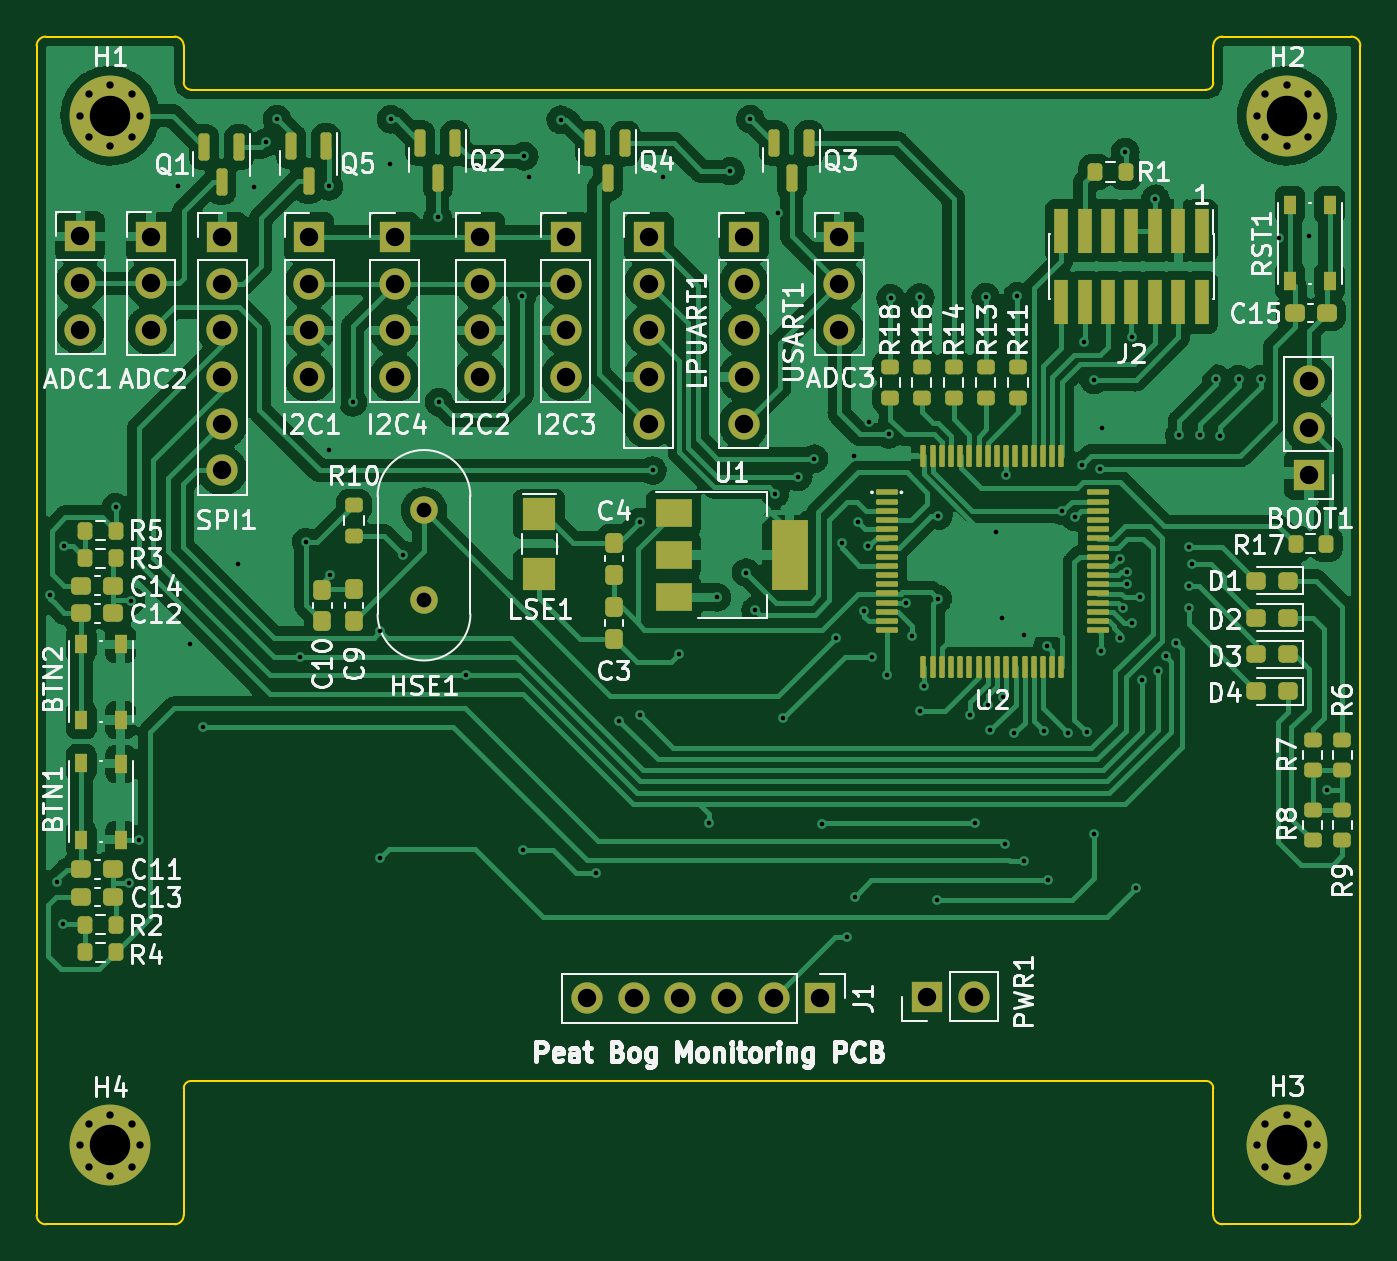
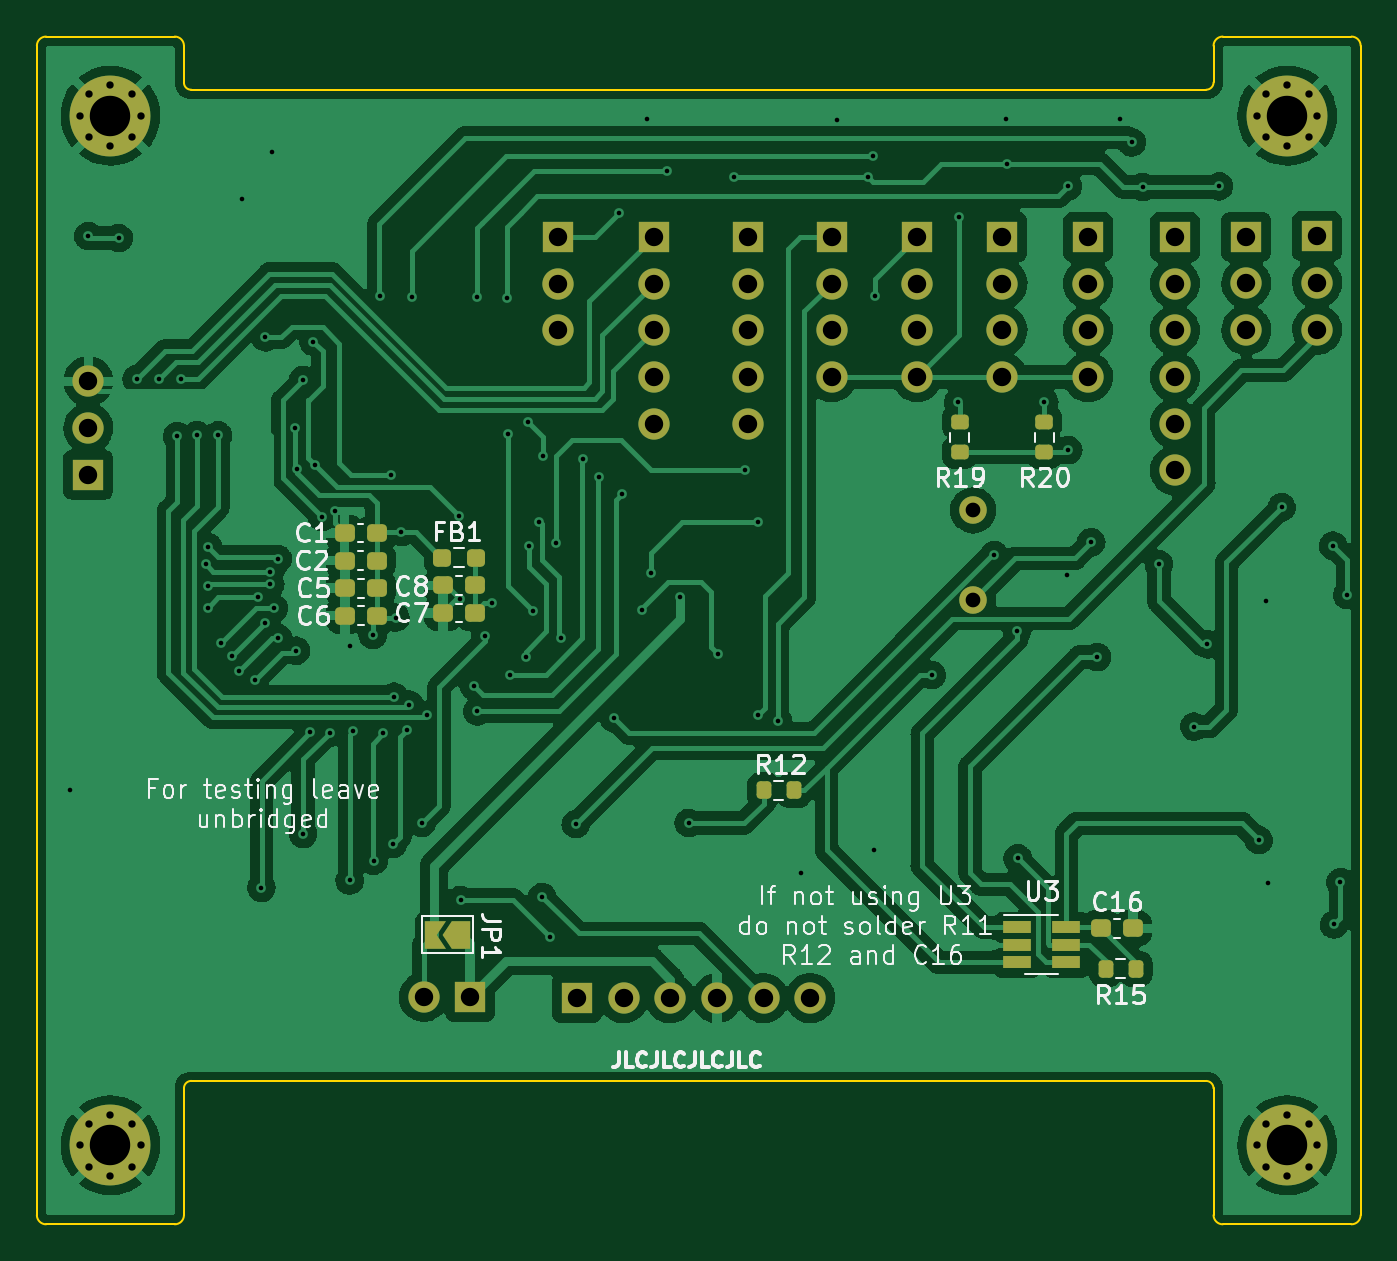
Circuit board: 11 layer files. Board 72.0 x 64.6 mm.
- bottom_copper: GroupProjectCustom-B_Cu.gbl (223715 bytes)
- bottom_mask: GroupProjectCustom-B_Mask.gbs (5387 bytes)
- paste: GroupProjectCustom-B_Paste.gbp (2384 bytes)
- bottom_silk: GroupProjectCustom-B_Silkscreen.gbo (37811 bytes)
- outline: GroupProjectCustom-Edge_Cuts.gm1 (2871 bytes)
- top_copper: GroupProjectCustom-F_Cu.gtl (263776 bytes)
- top_mask: GroupProjectCustom-F_Mask.gts (9362 bytes)
- paste: GroupProjectCustom-F_Paste.gtp (6786 bytes)
- top_silk: GroupProjectCustom-F_Silkscreen.gto (73440 bytes)
- drill: GroupProjectCustom-NPTH.drl (276 bytes)
- drill: GroupProjectCustom-PTH.drl (3866 bytes)

=== bottom_copper: GroupProjectCustom-B_Cu.gbl (223715 bytes, source omitted) ===
=== bottom_mask: GroupProjectCustom-B_Mask.gbs ===
G04 #@! TF.GenerationSoftware,KiCad,Pcbnew,(6.0.9)*
G04 #@! TF.CreationDate,2023-02-01T14:52:05+00:00*
G04 #@! TF.ProjectId,GroupProjectCustom,47726f75-7050-4726-9f6a-656374437573,rev?*
G04 #@! TF.SameCoordinates,Original*
G04 #@! TF.FileFunction,Soldermask,Bot*
G04 #@! TF.FilePolarity,Negative*
%FSLAX46Y46*%
G04 Gerber Fmt 4.6, Leading zero omitted, Abs format (unit mm)*
G04 Created by KiCad (PCBNEW (6.0.9)) date 2023-02-01 14:52:05*
%MOMM*%
%LPD*%
G01*
G04 APERTURE LIST*
G04 Aperture macros list*
%AMRoundRect*
0 Rectangle with rounded corners*
0 $1 Rounding radius*
0 $2 $3 $4 $5 $6 $7 $8 $9 X,Y pos of 4 corners*
0 Add a 4 corners polygon primitive as box body*
4,1,4,$2,$3,$4,$5,$6,$7,$8,$9,$2,$3,0*
0 Add four circle primitives for the rounded corners*
1,1,$1+$1,$2,$3*
1,1,$1+$1,$4,$5*
1,1,$1+$1,$6,$7*
1,1,$1+$1,$8,$9*
0 Add four rect primitives between the rounded corners*
20,1,$1+$1,$2,$3,$4,$5,0*
20,1,$1+$1,$4,$5,$6,$7,0*
20,1,$1+$1,$6,$7,$8,$9,0*
20,1,$1+$1,$8,$9,$2,$3,0*%
%AMFreePoly0*
4,1,6,1.000000,0.000000,0.500000,-0.750000,-0.500000,-0.750000,-0.500000,0.750000,0.500000,0.750000,1.000000,0.000000,1.000000,0.000000,$1*%
%AMFreePoly1*
4,1,6,0.500000,-0.750000,-0.650000,-0.750000,-0.150000,0.000000,-0.650000,0.750000,0.500000,0.750000,0.500000,-0.750000,0.500000,-0.750000,$1*%
G04 Aperture macros list end*
%ADD10RoundRect,0.200000X0.275000X-0.200000X0.275000X0.200000X-0.275000X0.200000X-0.275000X-0.200000X0*%
%ADD11R,1.700000X1.700000*%
%ADD12O,1.700000X1.700000*%
%ADD13C,0.700000*%
%ADD14C,4.400000*%
%ADD15C,1.500000*%
%ADD16RoundRect,0.237500X-0.300000X-0.237500X0.300000X-0.237500X0.300000X0.237500X-0.300000X0.237500X0*%
%ADD17R,1.560000X0.650000*%
%ADD18FreePoly0,0.000000*%
%ADD19FreePoly1,0.000000*%
%ADD20RoundRect,0.237500X-0.250000X-0.237500X0.250000X-0.237500X0.250000X0.237500X-0.250000X0.237500X0*%
%ADD21RoundRect,0.237500X0.300000X0.237500X-0.300000X0.237500X-0.300000X-0.237500X0.300000X-0.237500X0*%
%ADD22RoundRect,0.200000X-0.200000X-0.275000X0.200000X-0.275000X0.200000X0.275000X-0.200000X0.275000X0*%
G04 APERTURE END LIST*
D10*
X138800000Y-65925000D03*
X138800000Y-64275000D03*
X143400000Y-65925000D03*
X143400000Y-64275000D03*
D11*
X164230000Y-95610000D03*
D12*
X161690000Y-95610000D03*
X159150000Y-95610000D03*
X156610000Y-95610000D03*
X154070000Y-95610000D03*
X151530000Y-95610000D03*
D11*
X127820000Y-54195000D03*
D12*
X127820000Y-56735000D03*
X127820000Y-59275000D03*
D11*
X141080000Y-54210000D03*
D12*
X141080000Y-56750000D03*
X141080000Y-59290000D03*
X141080000Y-61830000D03*
D11*
X131700000Y-54210000D03*
D12*
X131700000Y-56750000D03*
X131700000Y-59290000D03*
X131700000Y-61830000D03*
X131700000Y-64370000D03*
X131700000Y-66910000D03*
D11*
X170025000Y-95540000D03*
D12*
X172565000Y-95540000D03*
D11*
X160050000Y-54210000D03*
D12*
X160050000Y-56750000D03*
X160050000Y-59290000D03*
X160050000Y-61830000D03*
X160050000Y-64370000D03*
D13*
X187950000Y-47610000D03*
X191250000Y-47610000D03*
D14*
X189600000Y-47610000D03*
D13*
X189600000Y-45960000D03*
X188433274Y-48776726D03*
X190766726Y-48776726D03*
X190766726Y-46443274D03*
X189600000Y-49260000D03*
X188433274Y-46443274D03*
D15*
X142670000Y-73960000D03*
X142670000Y-69080000D03*
D11*
X123970000Y-54175000D03*
D12*
X123970000Y-56715000D03*
X123970000Y-59255000D03*
D11*
X136430000Y-54210000D03*
D12*
X136430000Y-56750000D03*
X136430000Y-59290000D03*
X136430000Y-61830000D03*
D13*
X189600000Y-101960000D03*
X188433274Y-104776726D03*
X189600000Y-105260000D03*
X191250000Y-103610000D03*
X188433274Y-102443274D03*
X187950000Y-103610000D03*
X190766726Y-102443274D03*
X190766726Y-104776726D03*
D14*
X189600000Y-103610000D03*
D13*
X124433274Y-46443274D03*
D14*
X125600000Y-47610000D03*
D13*
X126766726Y-46443274D03*
X125600000Y-45960000D03*
X126766726Y-48776726D03*
X125600000Y-49260000D03*
X123950000Y-47610000D03*
X127250000Y-47610000D03*
X124433274Y-48776726D03*
D11*
X165250000Y-54210000D03*
D12*
X165250000Y-56750000D03*
X165250000Y-59290000D03*
D13*
X123950000Y-103610000D03*
X127250000Y-103610000D03*
D14*
X125600000Y-103610000D03*
D13*
X124433274Y-102443274D03*
X125600000Y-105260000D03*
X126766726Y-102443274D03*
X126766726Y-104776726D03*
X125600000Y-101960000D03*
X124433274Y-104776726D03*
D11*
X190800000Y-67135000D03*
D12*
X190800000Y-64595000D03*
X190800000Y-62055000D03*
D11*
X154900000Y-54210000D03*
D12*
X154900000Y-56750000D03*
X154900000Y-59290000D03*
X154900000Y-61830000D03*
X154900000Y-64370000D03*
D11*
X150380000Y-54210000D03*
D12*
X150380000Y-56750000D03*
X150380000Y-59290000D03*
X150380000Y-61830000D03*
D11*
X145730000Y-54210000D03*
D12*
X145730000Y-56750000D03*
X145730000Y-59290000D03*
X145730000Y-61830000D03*
D16*
X169777500Y-74660000D03*
X171502500Y-74660000D03*
X169777500Y-73160000D03*
X171502500Y-73160000D03*
X175115000Y-73310000D03*
X176840000Y-73310000D03*
D17*
X140300000Y-91760000D03*
X140300000Y-92710000D03*
X140300000Y-93660000D03*
X137600000Y-93660000D03*
X137600000Y-92710000D03*
X137600000Y-91760000D03*
D18*
X170555000Y-92160000D03*
D19*
X172005000Y-92160000D03*
D20*
X169727500Y-71660000D03*
X171552500Y-71660000D03*
D21*
X135712500Y-91810000D03*
X133987500Y-91810000D03*
D22*
X152425000Y-84310000D03*
X154075000Y-84310000D03*
X133825000Y-94010000D03*
X135475000Y-94010000D03*
D16*
X175115000Y-74810000D03*
X176840000Y-74810000D03*
X175127500Y-71810000D03*
X176852500Y-71810000D03*
X175127500Y-70310000D03*
X176852500Y-70310000D03*
M02*

=== paste: GroupProjectCustom-B_Paste.gbp (2384 bytes, source withheld) ===
=== bottom_silk: GroupProjectCustom-B_Silkscreen.gbo (37811 bytes, source omitted) ===
=== outline: GroupProjectCustom-Edge_Cuts.gm1 ===
G04 #@! TF.GenerationSoftware,KiCad,Pcbnew,(6.0.9)*
G04 #@! TF.CreationDate,2023-02-01T14:52:06+00:00*
G04 #@! TF.ProjectId,GroupProjectCustom,47726f75-7050-4726-9f6a-656374437573,rev?*
G04 #@! TF.SameCoordinates,Original*
G04 #@! TF.FileFunction,Profile,NP*
%FSLAX46Y46*%
G04 Gerber Fmt 4.6, Leading zero omitted, Abs format (unit mm)*
G04 Created by KiCad (PCBNEW (6.0.9)) date 2023-02-01 14:52:06*
%MOMM*%
%LPD*%
G01*
G04 APERTURE LIST*
G04 #@! TA.AperFunction,Profile*
%ADD10C,0.100000*%
G04 #@! TD*
G04 APERTURE END LIST*
D10*
X129600000Y-43810000D02*
G75*
G03*
X129100000Y-43310000I-500000J0D01*
G01*
X134600000Y-100110000D02*
X130002843Y-100112843D01*
X121600000Y-56110000D02*
X121600000Y-54610000D01*
X193100000Y-43310000D02*
X186100000Y-43310000D01*
X193600000Y-50810000D02*
X193600000Y-51110000D01*
X121600000Y-107410000D02*
G75*
G03*
X122100000Y-107910000I500000J0D01*
G01*
X185600000Y-100510000D02*
G75*
G03*
X185200000Y-100110000I-400000J0D01*
G01*
X121600000Y-50810000D02*
X121600000Y-51110000D01*
X121600000Y-50810000D02*
X121600000Y-43810000D01*
X129100000Y-107910000D02*
G75*
G03*
X129600000Y-107410000I0J500000D01*
G01*
X193600000Y-95110000D02*
X193600000Y-54610000D01*
X121600000Y-96610000D02*
X121600000Y-100110000D01*
X121600000Y-54610000D02*
X121600000Y-51110000D01*
X185600000Y-45817157D02*
X185600000Y-43810000D01*
X193600000Y-43810000D02*
G75*
G03*
X193100000Y-43310000I-500000J0D01*
G01*
X193600000Y-95110000D02*
X193600000Y-96610000D01*
X129600000Y-45800000D02*
G75*
G03*
X130000000Y-46200000I400000J0D01*
G01*
X185600000Y-107410000D02*
G75*
G03*
X186100000Y-107910000I500000J0D01*
G01*
X186100000Y-107910000D02*
X193100000Y-107910000D01*
X193600000Y-100410000D02*
X193600000Y-107410000D01*
X193600000Y-54610000D02*
X193600000Y-51110000D01*
X134600000Y-100110000D02*
X185200000Y-100110000D01*
X121600000Y-56110000D02*
X121600000Y-96610000D01*
X130000000Y-46200000D02*
X130600000Y-46200000D01*
X129600000Y-43810000D02*
X129600000Y-45800000D01*
X193100000Y-107910000D02*
G75*
G03*
X193600000Y-107410000I0J500000D01*
G01*
X129602843Y-100512843D02*
X129600000Y-107410000D01*
X185600000Y-107410000D02*
X185600000Y-100510000D01*
X185200000Y-46200000D02*
X130600000Y-46200000D01*
X121600000Y-107410000D02*
X121600000Y-100410000D01*
X193600000Y-43810000D02*
X193600000Y-50810000D01*
X129100000Y-43310000D02*
X122100000Y-43310000D01*
X193600000Y-96610000D02*
X193600000Y-100110000D01*
X186100000Y-43310000D02*
G75*
G03*
X185600000Y-43810000I0J-500000D01*
G01*
X185199999Y-46200031D02*
G75*
G03*
X185600000Y-45817157I16801J382831D01*
G01*
X122100000Y-43310000D02*
G75*
G03*
X121600000Y-43810000I0J-500000D01*
G01*
X121600000Y-100410000D02*
X121600000Y-100110000D01*
X122100000Y-107910000D02*
X129100000Y-107910000D01*
X193600000Y-100410000D02*
X193600000Y-100110000D01*
X130002843Y-100112843D02*
G75*
G03*
X129602843Y-100512843I-43J-399957D01*
G01*
M02*

=== top_copper: GroupProjectCustom-F_Cu.gtl (263776 bytes, source omitted) ===
=== top_mask: GroupProjectCustom-F_Mask.gts (9362 bytes, source omitted) ===
=== paste: GroupProjectCustom-F_Paste.gtp (6786 bytes, source omitted) ===
=== top_silk: GroupProjectCustom-F_Silkscreen.gto (73440 bytes, source omitted) ===
=== drill: GroupProjectCustom-NPTH.drl ===
M48
; DRILL file {KiCad (6.0.9)} date Wed Feb  1 14:52:12 2023
; FORMAT={-:-/ absolute / metric / decimal}
; #@! TF.CreationDate,2023-02-01T14:52:12+00:00
; #@! TF.GenerationSoftware,Kicad,Pcbnew,(6.0.9)
; #@! TF.FileFunction,NonPlated,1,2,NPTH
FMAT,2
METRIC
%
G90
G05
T0
M30

=== drill: GroupProjectCustom-PTH.drl ===
M48
; DRILL file {KiCad (6.0.9)} date Wed Feb  1 14:52:12 2023
; FORMAT={-:-/ absolute / metric / decimal}
; #@! TF.CreationDate,2023-02-01T14:52:12+00:00
; #@! TF.GenerationSoftware,Kicad,Pcbnew,(6.0.9)
; #@! TF.FileFunction,Plated,1,2,PTH
FMAT,2
METRIC
; #@! TA.AperFunction,Plated,PTH,ViaDrill
T1C0.250
; #@! TA.AperFunction,Plated,PTH,ComponentDrill
T2C0.400
; #@! TA.AperFunction,Plated,PTH,ComponentDrill
T3C0.800
; #@! TA.AperFunction,Plated,PTH,ComponentDrill
T4C1.000
; #@! TA.AperFunction,Plated,PTH,ComponentDrill
T5C2.200
%
G90
G05
T1
X122.33Y-73.68
X122.7Y-89.31
X123.04Y-91.6
X123.1Y-70.99
X125.9Y-68.91
X126.65Y-89.36
X126.725Y-73.985
X127.15Y-87.01
X129.31Y-51.46
X129.94Y-76.36
X130.65Y-80.835
X132.57Y-72.01
X133.45Y-51.49
X134.05Y-49.07
X134.68Y-47.8
X135.93Y-77.05
X136.25Y-70.81
X137.5Y-65.8
X137.51Y-51.46
X137.55Y-72.61
X138.8Y-63.2
X140.25Y-88.01
X140.3Y-75.65
X140.81Y-50.23
X140.87Y-47.81
X141.53Y-71.5
X143.42Y-53.15
X143.5Y-63.2
X144.93Y-78.03
X148.0Y-57.4
X148.05Y-87.56
X148.12Y-49.82
X148.37Y-50.95
X150.1Y-47.83
X152.05Y-88.81
X153.3Y-80.51
X154.4Y-69.71
X154.4Y-80.21
X155.1Y-66.91
X155.67Y-50.95
X156.54Y-76.89
X158.15Y-86.08
X158.6Y-73.81
X159.34Y-50.63
X160.18Y-72.46
X160.42Y-47.79
X160.7Y-74.51
X161.77Y-68.17
X161.95Y-52.91
X162.2Y-80.39
X163.03Y-67.26
X163.89Y-66.26
X164.29Y-86.14
X165.07Y-76.02
X165.39Y-70.86
X165.7Y-92.26
X166.06Y-66.11
X166.11Y-90.1
X166.27Y-69.71
X166.62Y-74.54
X166.844Y-71.005
X166.89Y-64.28
X167.01Y-77.03
X167.87Y-78.01
X167.95Y-64.95
X168.05Y-57.53
X168.86Y-74.11
X169.22Y-75.91
X169.65Y-80.01
X169.66Y-57.5
X169.85Y-78.61
X170.55Y-90.26
X170.61Y-73.91
X170.65Y-69.36
X172.36Y-80.2
X172.66Y-86.07
X173.22Y-57.48
X173.34Y-79.64
X173.48Y-81.03
X173.79Y-70.26
X174.09Y-74.91
X174.16Y-79.21
X174.25Y-87.23
X174.35Y-67.133
X174.77Y-81.21
X174.94Y-57.44
X175.28Y-88.13
X175.33Y-75.85
X176.39Y-81.09
X176.58Y-76.48
X176.59Y-89.21
X177.39Y-69.11
X177.67Y-81.17
X178.09Y-69.44
X178.46Y-66.61
X178.56Y-59.9
X178.72Y-81.16
X179.11Y-61.98
X179.12Y-86.67
X179.44Y-66.83
X179.5Y-76.71
X179.54Y-64.58
X180.5Y-71.71
X180.5Y-76.01
X180.7Y-74.41
X180.81Y-49.585
X180.9Y-72.41
X180.9Y-73.11
X181.17Y-59.67
X181.2Y-75.21
X181.39Y-89.61
X181.6Y-73.81
X181.74Y-78.28
X182.45Y-52.13
X182.6Y-77.81
X183.0Y-77.01
X183.56Y-76.28
X183.75Y-65.0
X184.28Y-71.07
X184.3Y-73.21
X184.3Y-74.37
X184.42Y-72.0
X184.88Y-64.98
X185.77Y-61.91
X185.97Y-65.03
X186.98Y-61.95
X188.17Y-61.95
X189.15Y-54.26
X190.8Y-54.16
X191.81Y-84.285
T2
X123.95Y-47.61
X123.95Y-103.61
X124.433Y-46.443
X124.433Y-48.777
X124.433Y-102.443
X124.433Y-104.777
X125.6Y-45.96
X125.6Y-49.26
X125.6Y-101.96
X125.6Y-105.26
X126.767Y-46.443
X126.767Y-48.777
X126.767Y-102.443
X126.767Y-104.777
X127.25Y-47.61
X127.25Y-103.61
X187.95Y-47.61
X187.95Y-103.61
X188.433Y-46.443
X188.433Y-48.777
X188.433Y-102.443
X188.433Y-104.777
X189.6Y-45.96
X189.6Y-49.26
X189.6Y-101.96
X189.6Y-105.26
X190.767Y-46.443
X190.767Y-48.777
X190.767Y-102.443
X190.767Y-104.777
X191.25Y-47.61
X191.25Y-103.61
T3
X142.67Y-69.08
X142.67Y-73.96
T4
X123.97Y-54.175
X123.97Y-56.715
X123.97Y-59.255
X127.82Y-54.195
X127.82Y-56.735
X127.82Y-59.275
X131.7Y-54.21
X131.7Y-56.75
X131.7Y-59.29
X131.7Y-61.83
X131.7Y-64.37
X131.7Y-66.91
X136.43Y-54.21
X136.43Y-56.75
X136.43Y-59.29
X136.43Y-61.83
X141.08Y-54.21
X141.08Y-56.75
X141.08Y-59.29
X141.08Y-61.83
X145.73Y-54.21
X145.73Y-56.75
X145.73Y-59.29
X145.73Y-61.83
X150.38Y-54.21
X150.38Y-56.75
X150.38Y-59.29
X150.38Y-61.83
X151.53Y-95.61
X154.07Y-95.61
X154.9Y-54.21
X154.9Y-56.75
X154.9Y-59.29
X154.9Y-61.83
X154.9Y-64.37
X156.61Y-95.61
X159.15Y-95.61
X160.05Y-54.21
X160.05Y-56.75
X160.05Y-59.29
X160.05Y-61.83
X160.05Y-64.37
X161.69Y-95.61
X164.23Y-95.61
X165.25Y-54.21
X165.25Y-56.75
X165.25Y-59.29
X170.025Y-95.54
X172.565Y-95.54
X190.8Y-62.055
X190.8Y-64.595
X190.8Y-67.135
T5
X125.6Y-47.61
X125.6Y-103.61
X189.6Y-47.61
X189.6Y-103.61
T0
M30

